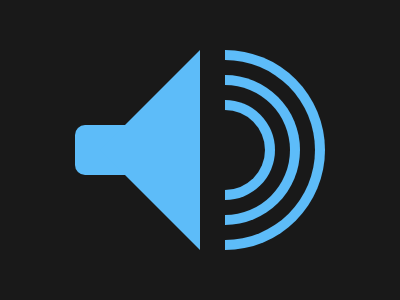

Here is a drawing made with CSS. Write the source that renders it.

<div class="a"></div>
<div class="b"></div>
<div class="c"></div>
<div class="c d"></div>
<div class="c e"></div>
<style>
  body {
    background: #191919;
    margin: 0;
  }
  .a {
    width: 50px;
    height: 50px;
    background: #5dbcf9;
    border-radius: 10px 0 0 10px;
    position: absolute;
    left: 75px;
    top: 125px;
  }
  .b {
    width: 0;
    height: 0;
    border: 100px solid transparent;
    border-left: 0;
    border-right: 100px solid #5dbcf9;
    position: absolute;
    left: 100px;
    top: 50px;
  }
  .c {
    width: 40px;
    height: 80px;
    border-radius: 0 100px 100px 0;
    border: 10px solid #5dbcf9;
    border-left: 0;
    position: absolute;
    left: 225px;
    top: 100px;
  }
  .d {
    width: 65px;
    height: 130px;
    top: 75px;
    left: 225px;
  }
  .e {
    width: 90px;
    height: 180px;
    top: 50px;
    left: 225px;
  }
</style>
